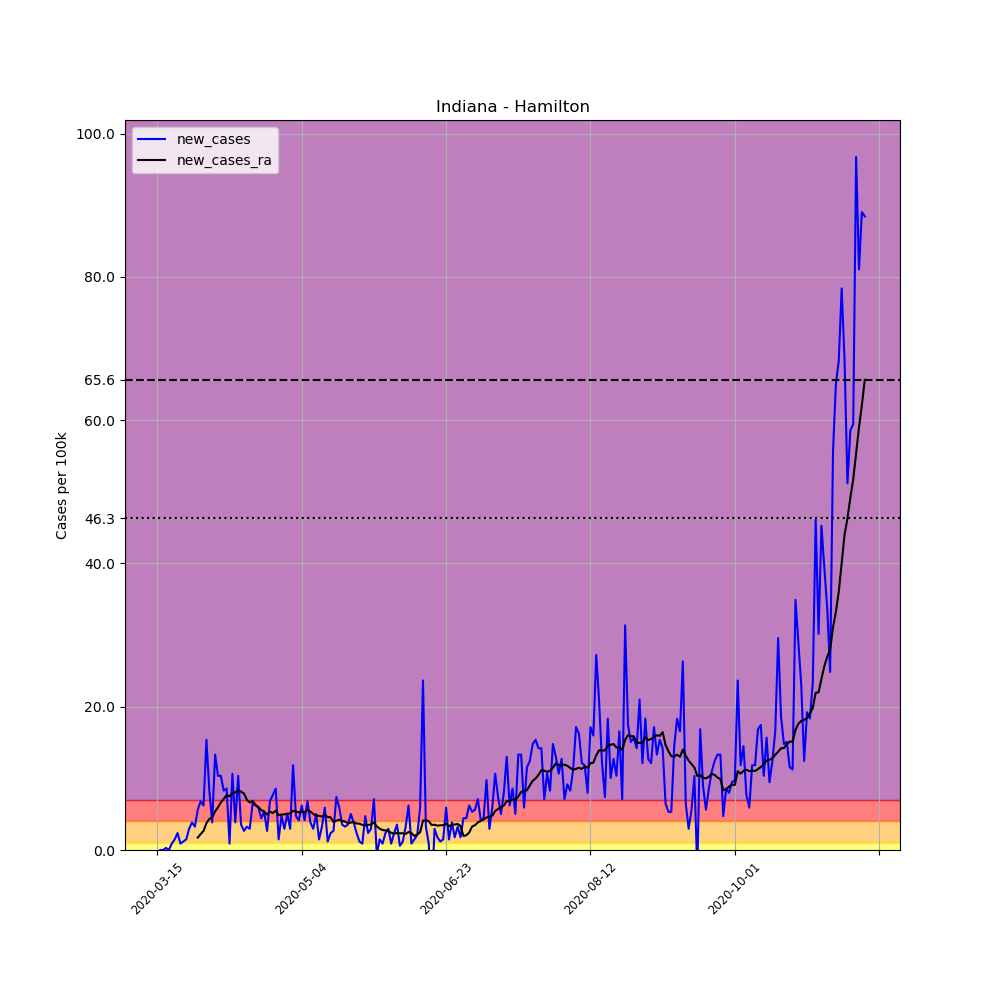

Source data for this figure (header and first rows):
, date, county, state, fips, cases, deaths, COUNTY, STNAME, CTYNAME, POPESTIMATE2019, per_100k, new_cases, new_cases_ra
97228, 2020-03-15, Hamilton, Indiana, 18057, 1, 0, 57, Indiana, Hamilton, 338011, 0.2958, , 
97229, 2020-03-16, Hamilton, Indiana, 18057, 1, 0, 57, Indiana, Hamilton, 338011, 0.2958, 0.0, 
97230, 2020-03-17, Hamilton, Indiana, 18057, 1, 0, 57, Indiana, Hamilton, 338011, 0.2958, 0.0, 
97231, 2020-03-18, Hamilton, Indiana, 18057, 2, 0, 57, Indiana, Hamilton, 338011, 0.5917, 0.2958, 
97232, 2020-03-19, Hamilton, Indiana, 18057, 2, 0, 57, Indiana, Hamilton, 338011, 0.5917, 0.0, 
97233, 2020-03-20, Hamilton, Indiana, 18057, 5, 0, 57, Indiana, Hamilton, 338011, 1.479, 0.8875, 
97234, 2020-03-21, Hamilton, Indiana, 18057, 10, 0, 57, Indiana, Hamilton, 338011, 2.958, 1.479, 
97235, 2020-03-22, Hamilton, Indiana, 18057, 18, 0, 57, Indiana, Hamilton, 338011, 5.325, 2.367, 
97236, 2020-03-23, Hamilton, Indiana, 18057, 21, 0, 57, Indiana, Hamilton, 338011, 6.213, 0.8875, 
97237, 2020-03-24, Hamilton, Indiana, 18057, 25, 0, 57, Indiana, Hamilton, 338011, 7.396, 1.183, 
97238, 2020-03-25, Hamilton, Indiana, 18057, 30, 0, 57, Indiana, Hamilton, 338011, 8.875, 1.479, 
97239, 2020-03-26, Hamilton, Indiana, 18057, 40, 0, 57, Indiana, Hamilton, 338011, 11.83, 2.958, 
97240, 2020-03-27, Hamilton, Indiana, 18057, 53, 0, 57, Indiana, Hamilton, 338011, 15.68, 3.846, 
97241, 2020-03-28, Hamilton, Indiana, 18057, 64, 0, 57, Indiana, Hamilton, 338011, 18.93, 3.254, 
97242, 2020-03-29, Hamilton, Indiana, 18057, 83, 0, 57, Indiana, Hamilton, 338011, 24.56, 5.621, 1.733
97243, 2020-03-30, Hamilton, Indiana, 18057, 106, 0, 57, Indiana, Hamilton, 338011, 31.36, 6.805, 2.219
97244, 2020-03-31, Hamilton, Indiana, 18057, 127, 0, 57, Indiana, Hamilton, 338011, 37.57, 6.213, 2.663
97245, 2020-04-01, Hamilton, Indiana, 18057, 179, 4, 57, Indiana, Hamilton, 338011, 52.96, 15.38, 3.74
97246, 2020-04-02, Hamilton, Indiana, 18057, 207, 4, 57, Indiana, Hamilton, 338011, 61.24, 8.284, 4.332
97247, 2020-04-03, Hamilton, Indiana, 18057, 220, 4, 57, Indiana, Hamilton, 338011, 65.09, 3.846, 4.543
97248, 2020-04-04, Hamilton, Indiana, 18057, 265, 4, 57, Indiana, Hamilton, 338011, 78.4, 13.31, 5.389
97249, 2020-04-05, Hamilton, Indiana, 18057, 300, 5, 57, Indiana, Hamilton, 338011, 88.75, 10.35, 5.959
97250, 2020-04-06, Hamilton, Indiana, 18057, 335, 5, 57, Indiana, Hamilton, 338011, 99.11, 10.35, 6.635
97251, 2020-04-07, Hamilton, Indiana, 18057, 363, 10, 57, Indiana, Hamilton, 338011, 107.4, 8.284, 7.143
97252, 2020-04-08, Hamilton, Indiana, 18057, 392, 15, 57, Indiana, Hamilton, 338011, 116, 8.58, 7.65
97253, 2020-04-09, Hamilton, Indiana, 18057, 395, 16, 57, Indiana, Hamilton, 338011, 116.9, 0.8875, 7.502
97254, 2020-04-10, Hamilton, Indiana, 18057, 431, 19, 57, Indiana, Hamilton, 338011, 127.5, 10.65, 7.988
97255, 2020-04-11, Hamilton, Indiana, 18057, 444, 23, 57, Indiana, Hamilton, 338011, 131.4, 3.846, 8.03
97256, 2020-04-12, Hamilton, Indiana, 18057, 479, 24, 57, Indiana, Hamilton, 338011, 141.7, 10.35, 8.368
97257, 2020-04-13, Hamilton, Indiana, 18057, 491, 25, 57, Indiana, Hamilton, 338011, 145.3, 3.55, 8.136
97258, 2020-04-14, Hamilton, Indiana, 18057, 500, 28, 57, Indiana, Hamilton, 338011, 147.9, 2.663, 7.882
97259, 2020-04-15, Hamilton, Indiana, 18057, 511, 28, 57, Indiana, Hamilton, 338011, 151.2, 3.254, 7.016
97260, 2020-04-16, Hamilton, Indiana, 18057, 521, 30, 57, Indiana, Hamilton, 338011, 154.1, 2.958, 6.635
97261, 2020-04-17, Hamilton, Indiana, 18057, 543, 32, 57, Indiana, Hamilton, 338011, 160.6, 6.509, 6.826
97262, 2020-04-18, Hamilton, Indiana, 18057, 564, 36, 57, Indiana, Hamilton, 338011, 166.9, 6.213, 6.318
97263, 2020-04-19, Hamilton, Indiana, 18057, 584, 36, 57, Indiana, Hamilton, 338011, 172.8, 5.917, 6.001
97264, 2020-04-20, Hamilton, Indiana, 18057, 599, 36, 57, Indiana, Hamilton, 338011, 177.2, 4.438, 5.579
97265, 2020-04-21, Hamilton, Indiana, 18057, 617, 40, 57, Indiana, Hamilton, 338011, 182.5, 5.325, 5.368
97266, 2020-04-22, Hamilton, Indiana, 18057, 626, 42, 57, Indiana, Hamilton, 338011, 185.2, 2.663, 4.945
97267, 2020-04-23, Hamilton, Indiana, 18057, 649, 43, 57, Indiana, Hamilton, 338011, 192, 6.805, 5.368
97268, 2020-04-24, Hamilton, Indiana, 18057, 675, 46, 57, Indiana, Hamilton, 338011, 199.7, 7.692, 5.156
97269, 2020-04-25, Hamilton, Indiana, 18057, 704, 52, 57, Indiana, Hamilton, 338011, 208.3, 8.58, 5.494
97270, 2020-04-26, Hamilton, Indiana, 18057, 709, 53, 57, Indiana, Hamilton, 338011, 209.8, 1.479, 4.86
97271, 2020-04-27, Hamilton, Indiana, 18057, 725, 53, 57, Indiana, Hamilton, 338011, 214.5, 4.734, 4.945
97272, 2020-04-28, Hamilton, Indiana, 18057, 735, 60, 57, Indiana, Hamilton, 338011, 217.4, 2.958, 4.966
97273, 2020-04-29, Hamilton, Indiana, 18057, 752, 62, 57, Indiana, Hamilton, 338011, 222.5, 5.029, 5.093
97274, 2020-04-30, Hamilton, Indiana, 18057, 762, 64, 57, Indiana, Hamilton, 338011, 225.4, 2.958, 5.093
97275, 2020-05-01, Hamilton, Indiana, 18057, 802, 70, 57, Indiana, Hamilton, 338011, 237.3, 11.83, 5.473
97276, 2020-05-02, Hamilton, Indiana, 18057, 818, 71, 57, Indiana, Hamilton, 338011, 242, 4.734, 5.368
97277, 2020-05-03, Hamilton, Indiana, 18057, 832, 72, 57, Indiana, Hamilton, 338011, 246.1, 4.142, 5.241
97278, 2020-05-04, Hamilton, Indiana, 18057, 853, 75, 57, Indiana, Hamilton, 338011, 252.4, 6.213, 5.368
97279, 2020-05-05, Hamilton, Indiana, 18057, 867, 77, 57, Indiana, Hamilton, 338011, 256.5, 4.142, 5.283
97280, 2020-05-06, Hamilton, Indiana, 18057, 890, 80, 57, Indiana, Hamilton, 338011, 263.3, 6.805, 5.579
97281, 2020-05-07, Hamilton, Indiana, 18057, 903, 82, 57, Indiana, Hamilton, 338011, 267.2, 3.846, 5.368
97282, 2020-05-08, Hamilton, Indiana, 18057, 913, 82, 57, Indiana, Hamilton, 338011, 270.1, 2.958, 5.029
97283, 2020-05-09, Hamilton, Indiana, 18057, 930, 84, 57, Indiana, Hamilton, 338011, 275.1, 5.029, 4.776
97284, 2020-05-10, Hamilton, Indiana, 18057, 935, 84, 57, Indiana, Hamilton, 338011, 276.6, 1.479, 4.776
97285, 2020-05-11, Hamilton, Indiana, 18057, 946, 86, 57, Indiana, Hamilton, 338011, 279.9, 3.254, 4.67
97286, 2020-05-12, Hamilton, Indiana, 18057, 966, 88, 57, Indiana, Hamilton, 338011, 285.8, 5.917, 4.881
97287, 2020-05-13, Hamilton, Indiana, 18057, 970, 88, 57, Indiana, Hamilton, 338011, 287, 1.183, 4.607
... 186 more rows
